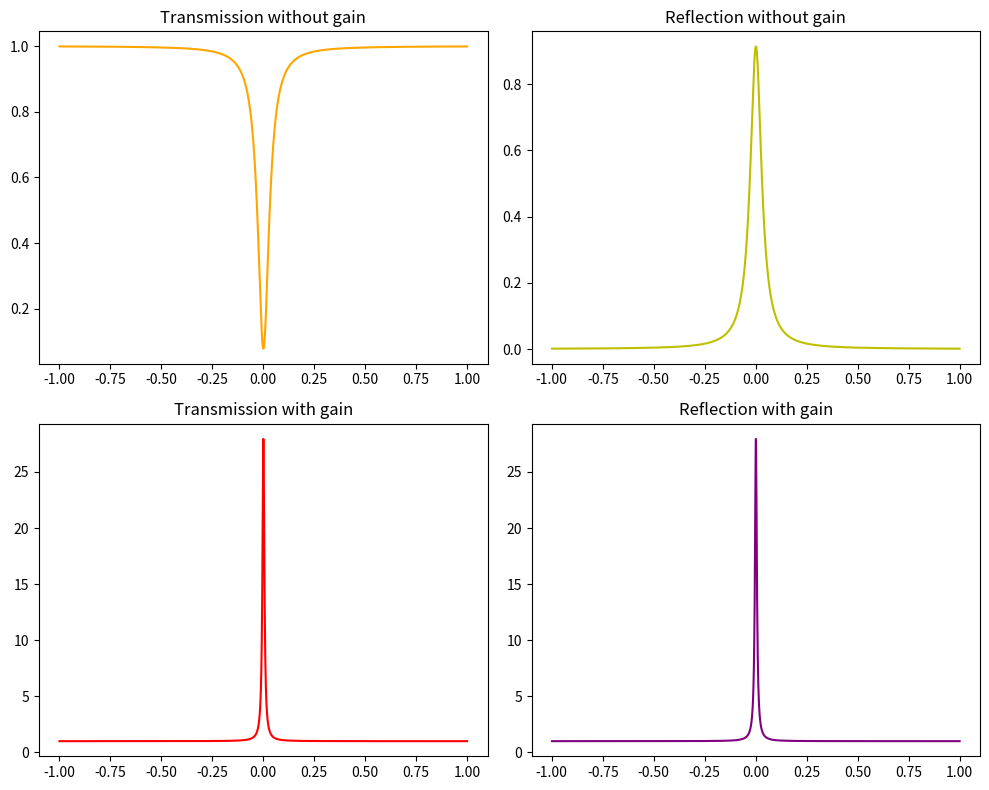

This figure's Python source:
# -*- coding: utf-8 -*-
"""
Created on Mon Nov 26 21:08:47 2018

[redacted]
"""

import numpy as np
import matplotlib.pyplot as plt

ran = 2000
phi = -1
r = 0.98797
r2 = 0.97889
lamd = 0.000001550
Q = 6000000
b = 0.000025
l = 2*np.pi*b
n = 3.45

aa = (2*np.pi*n)/(Q*lamd)
aag = 500
a = np.exp((-aa*l)/2)
ag = np.exp(-(aa-aag)*l/2)

t = np.sqrt(1-(r**2))
t2 = np.sqrt(1-(r2**2))


Etagi = np.ndarray(ran, float)
Eragi = np.ndarray(ran, float)
Erai = np.ndarray(ran, float)
Etai = np.ndarray(ran, float)
phit = np.ndarray(ran, float)

for i in range(0,ran):
    
    Etag = (r-r2*ag*np.exp(1j*phi))/(1-r*r2*ag*np.exp(1j*phi)) #asymmeteric transmission
    
    Erag = -(t*t2*ag*np.exp(1j*phi/2))/(1-r*r2*ag*np.exp(1j*phi)) #asymmeteric reflection
    
    Eta = (r-r2*a*np.exp(1j*phi))/(1-r*r2*a*np.exp(1j*phi))
    
    Era = -(t*t2*a*np.exp(1j*phi/2))/(1-r*r2*a*np.exp(1j*phi))
    
    phi = phi + 0.001    
    
    Etagi[i] = abs(Etag)**2 
    Eragi[i] = abs(Erag)**2
    Etai[i] = abs(Eta)**2
    Erai[i] = abs(Era)**2
    phit[i] = phi



fig, axs = plt.subplots(nrows=2, ncols=2, figsize=(10,8))

axs[0, 0].set_title("Transmission without gain")
axs[0, 0].plot(phit, Etai, 'orange')
axs[0, 1].set_title("Reflection without gain")
axs[0, 1].plot(phit, Erai, 'y')
axs[1, 0].set_title("Transmission with gain")
axs[1, 0].plot(phit, Etagi, 'red')
axs[1, 1].set_title("Reflection with gain")
axs[1, 1].plot(phit, Etagi, 'purple')

fig.tight_layout()
plt.show()

fig.savefig('all-pall_gain.png', dpi=400, transparent=True)
